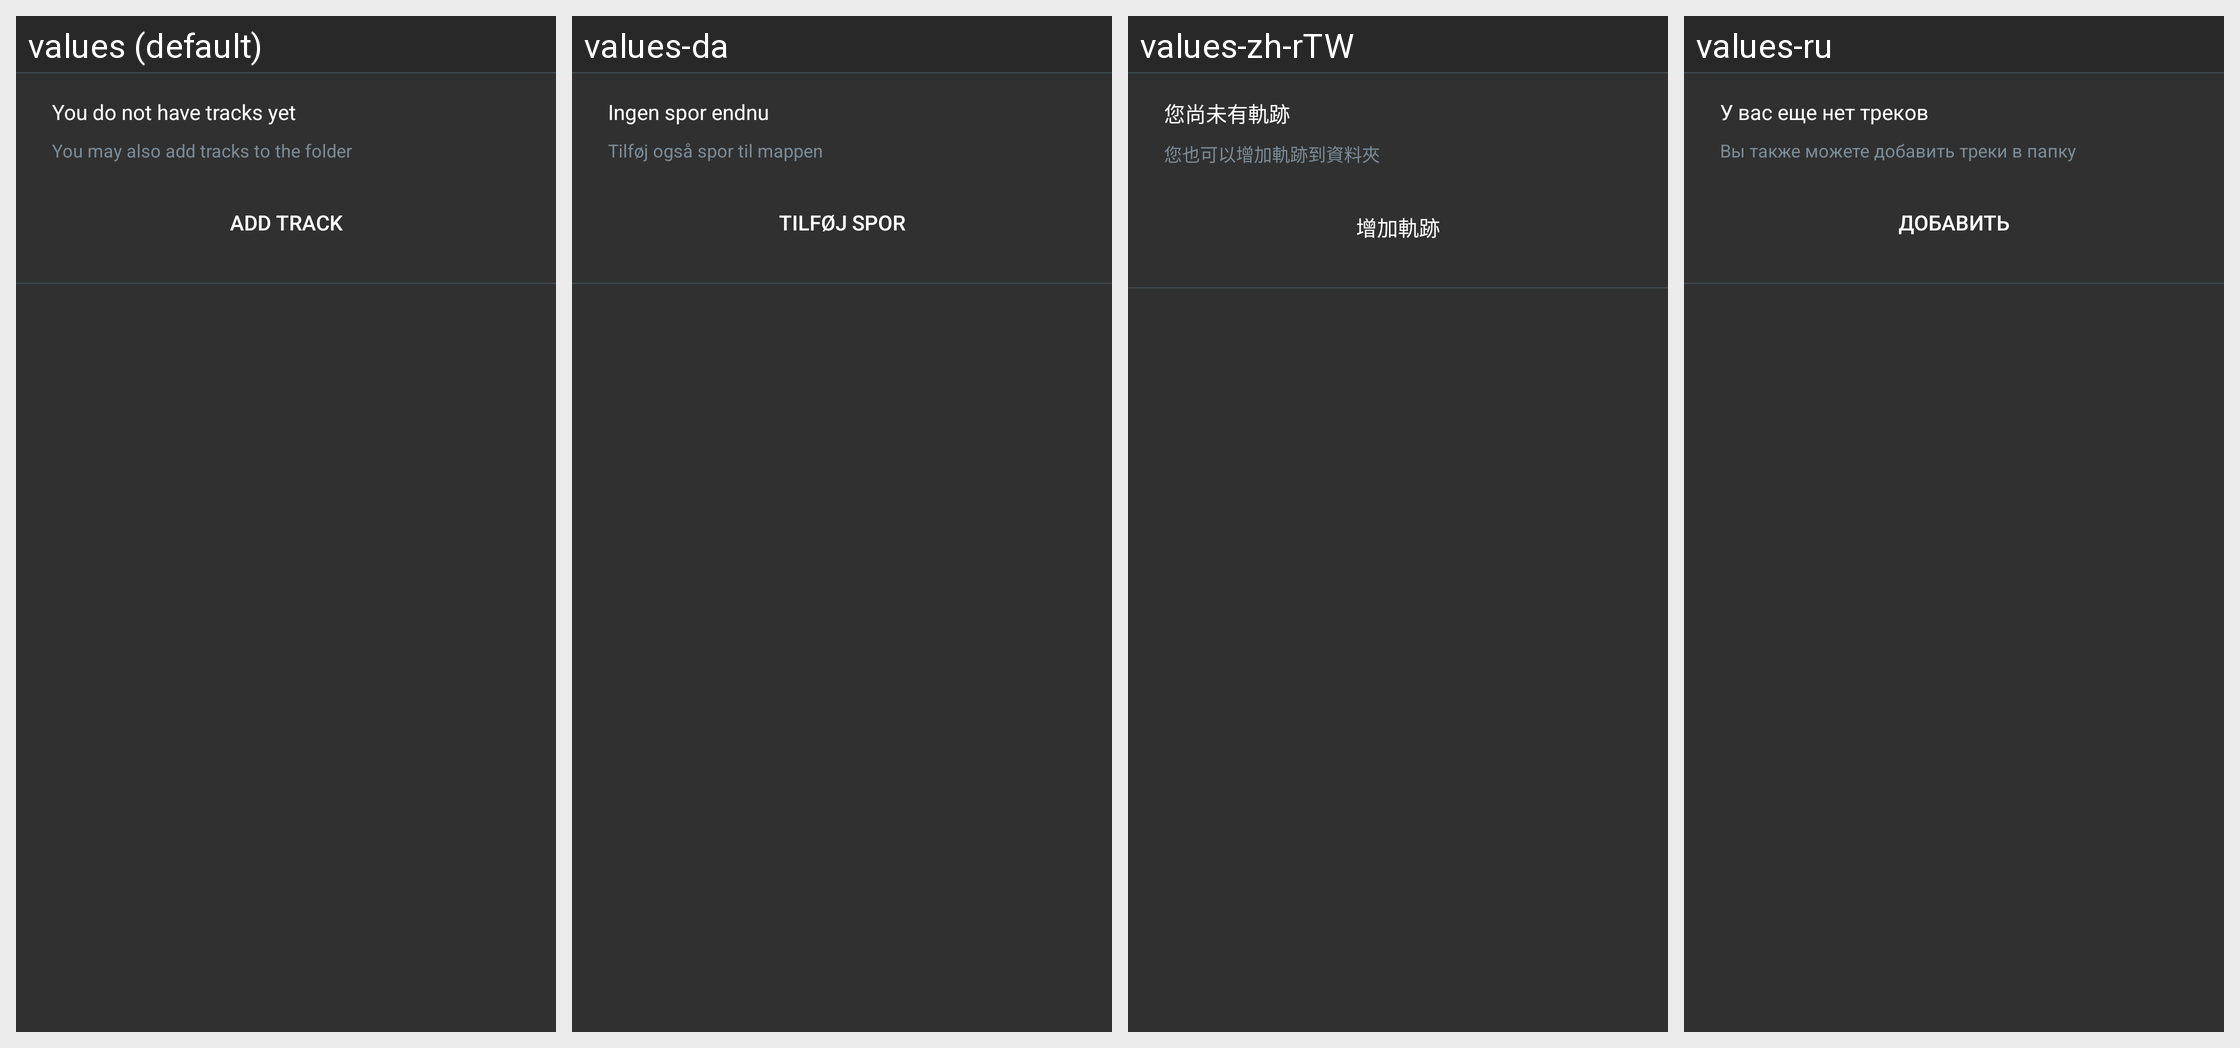

Locale-by-locale string values for the Android screen shown in this grid:
Android screen res/layout/no_gpx_files_list_footer.xml rendered under 4 locales, left to right: values (default), values-da, values-zh-rTW, values-ru. Device: Nexus 5 (rendered at 1080×1920; each locale shown at half size, 540×960, under a caption strip naming it); theme OsmandDarkTheme.
Other locales in the repository, not shown: values-af, values-ar, values-az, values-be, values-be-rBY, values-bg, values-bn, values-bs, values-ca, values-cs, values-cy, values-de, values-el, values-en-rGB, values-eo, values-es, values-es-rAR, values-es-rUS, values-et, values-eu, values-fa, values-fi, values-fr, values-gl, values-he, values-hr, values-hu, values-hy, values-id, values-is, values-it, values-ja, values-ka, values-kn, values-ko, values-ku, values-lt, values-lv, values-ml, values-mr, values-nb, values-nl, values-nn, values-pl, values-pt, values-pt-rBR, values-ro, values-sc, values-sk, values-sl, values-sq, values-sr, values-sv, values-tr, values-uk, values-vi, values-zh-rCN.
Strings drawn on this screen, with the default value and each locale's value (text and hints the layout hard-codes, and strings that could not be matched under every locale, appear in the picture but are not listed):

gpx_no_tracks_title
  values: You do not have tracks yet
  values-da: Ingen spor endnu
  values-zh-rTW: 您尚未有軌跡
  values-ru: У вас еще нет треков

gpx_no_tracks_title_folder
  values: You may also add tracks to the folder
  values-da: Tilføj også spor til mappen
  values-zh-rTW: 您也可以增加軌跡到資料夾
  values-ru: Вы также можете добавить треки в папку

gpx_add_track
  values: Add track
  values-da: Tilføj spor
  values-zh-rTW: 增加軌跡
  values-ru: Добавить
